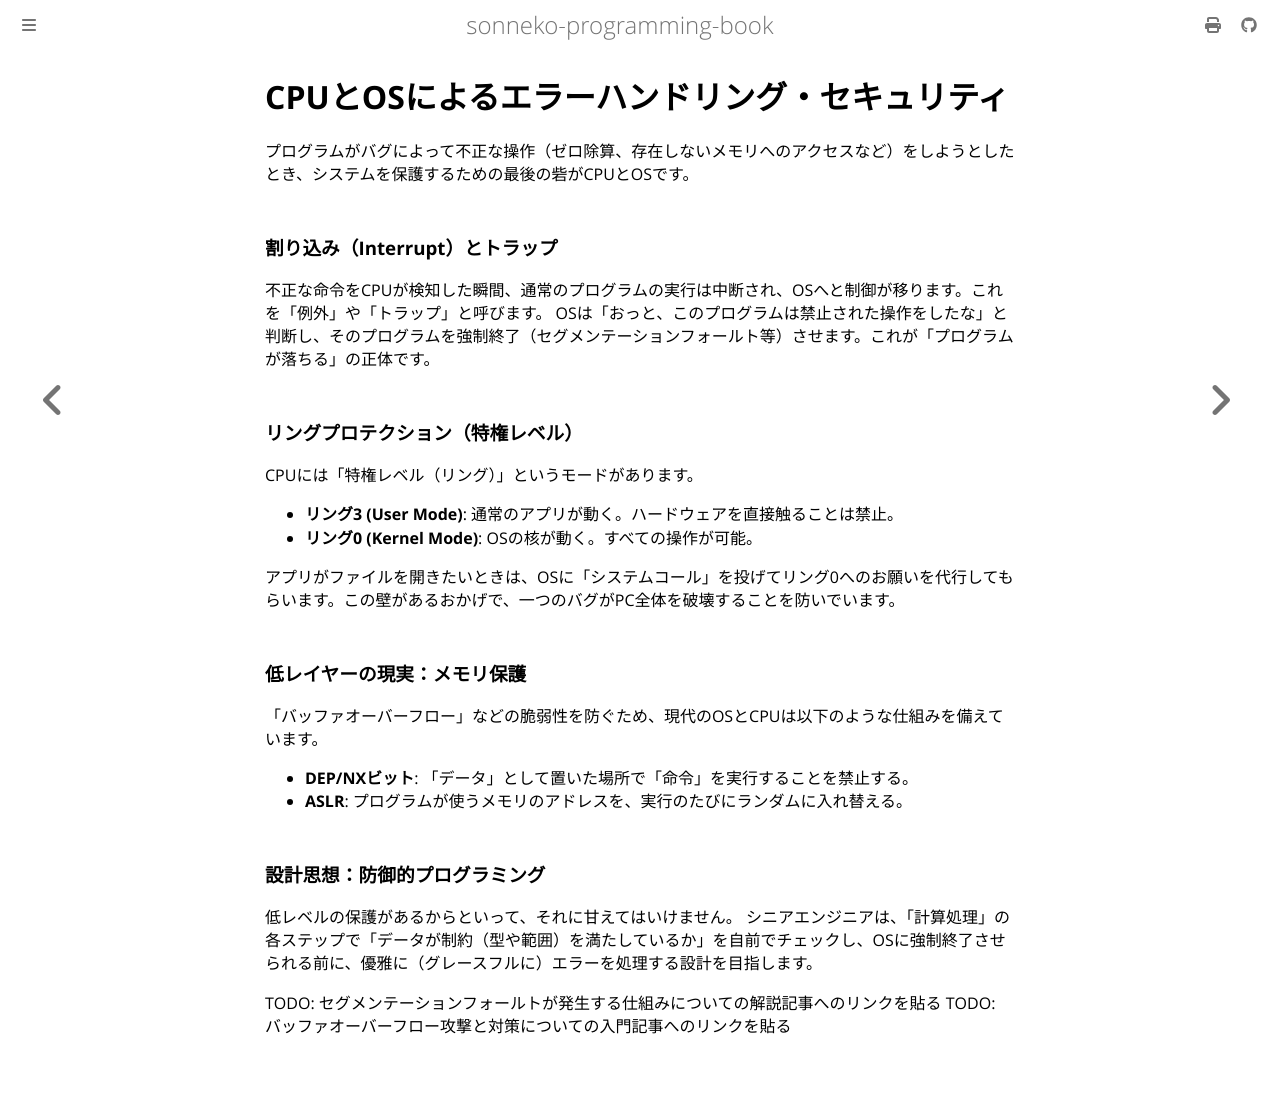

repository: sonneko/programming-book · page: 10-low-level-programming/015.html · generator: mdbook

# CPUとOSによるエラーハンドリング・セキュリティ

プログラムがバグによって不正な操作（ゼロ除算、存在しないメモリへのアクセスなど）をしようとしたとき、システムを保護するための最後の砦がCPUとOSです。

### 割り込み（Interrupt）とトラップ
不正な命令をCPUが検知した瞬間、通常のプログラムの実行は中断され、OSへと制御が移ります。これを「例外」や「トラップ」と呼びます。
OSは「おっと、このプログラムは禁止された操作をしたな」と判断し、そのプログラムを強制終了（セグメンテーションフォールト等）させます。これが「プログラムが落ちる」の正体です。

### リングプロテクション（特権レベル）
CPUには「特権レベル（リング）」というモードがあります。
- **リング3 (User Mode)**: 通常のアプリが動く。ハードウェアを直接触ることは禁止。
- **リング0 (Kernel Mode)**: OSの核が動く。すべての操作が可能。

アプリがファイルを開きたいときは、OSに「システムコール」を投げてリング0へのお願いを代行してもらいます。この壁があるおかげで、一つのバグがPC全体を破壊することを防いでいます。

### 低レイヤーの現実：メモリ保護
「バッファオーバーフロー」などの脆弱性を防ぐため、現代のOSとCPUは以下のような仕組みを備えています。
- **DEP/NXビット**: 「データ」として置いた場所で「命令」を実行することを禁止する。
- **ASLR**: プログラムが使うメモリのアドレスを、実行のたびにランダムに入れ替える。

### 設計思想：防御的プログラミング
低レベルの保護があるからといって、それに甘えてはいけません。
シニアエンジニアは、「計算処理」の各ステップで「データが制約（型や範囲）を満たしているか」を自前でチェックし、OSに強制終了させられる前に、優雅に（グレースフルに）エラーを処理する設計を目指します。

TODO: セグメンテーションフォールトが発生する仕組みについての解説記事へのリンクを貼る
TODO: バッファオーバーフロー攻撃と対策についての入門記事へのリンクを貼る
